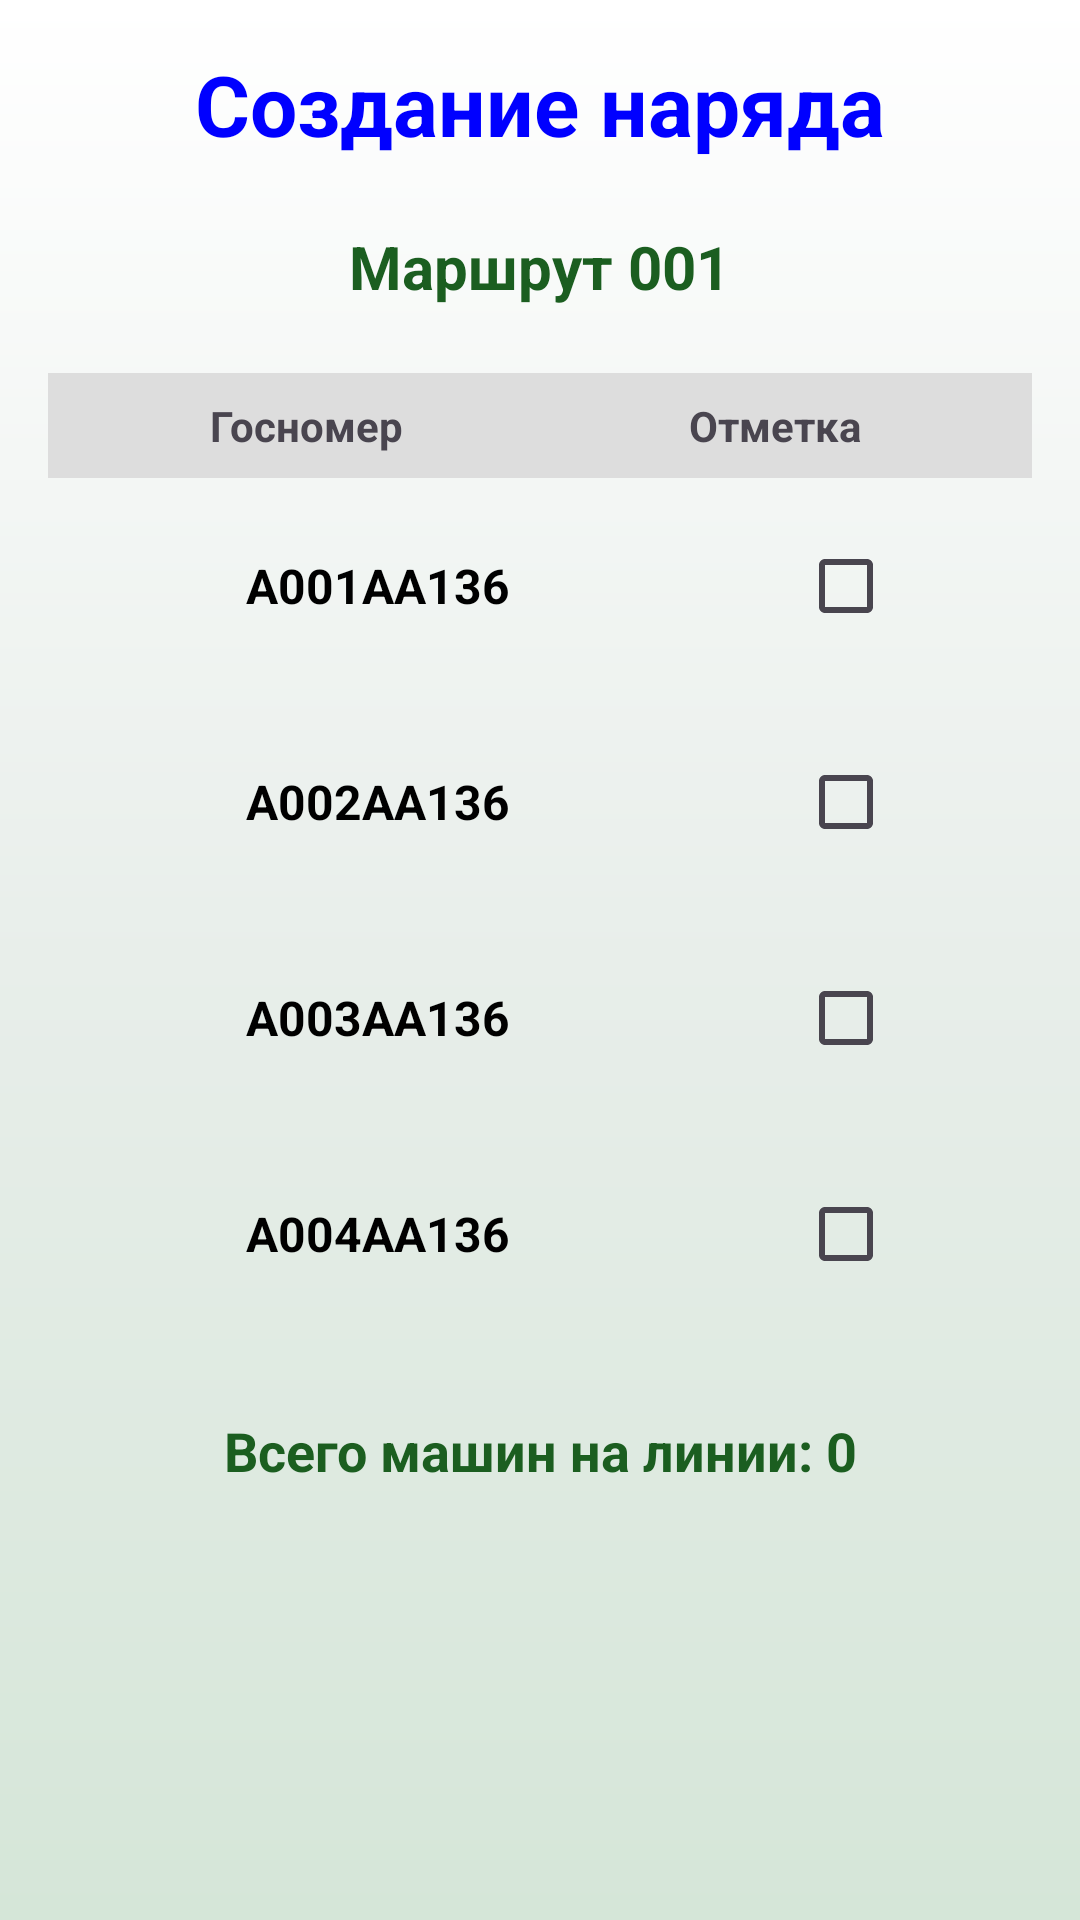

Here is an Android app screen rendered from its layout file. Give the layout XML and the strings, colors and styles it references.
<!-- AndroidManifest.xml: application theme Theme.Eogppnaumchenko -->
<!-- res/layout/create_naryad.xml -->
<?xml version="1.0" encoding="utf-8"?>
<ScrollView xmlns:android="http://schemas.android.com/apk/res/android"
    android:layout_width="match_parent"
    android:layout_height="match_parent"
    android:background="@drawable/bg_gradient">

    <LinearLayout
        android:layout_width="match_parent"
        android:layout_height="wrap_content"
        android:orientation="vertical"
        android:padding="16dp"
        android:gravity="center_horizontal">

        <TextView
            android:layout_width="match_parent"
            android:layout_height="wrap_content"
            android:text="Создание наряда"
            android:textSize="28sp"
            android:textStyle="bold"
            android:gravity="center"
            android:textColor="#0000FF" />

        <TextView
            android:layout_width="wrap_content"
            android:layout_height="wrap_content"
            android:layout_marginTop="16dp"
            android:text="Маршрут 001"
            android:textSize="20sp"
            android:textStyle="bold"
            android:textColor="#1B5E20"
            android:paddingHorizontal="16dp"
            android:paddingVertical="6dp" />

        <TableLayout
            android:layout_width="match_parent"
            android:layout_height="wrap_content"
            android:layout_marginTop="16dp"
            android:stretchColumns="*">

            <TableRow
                android:background="#DDDDDD"
                android:padding="8dp">

                <TextView
                    android:layout_width="0dp"
                    android:layout_weight="1"
                    android:text="Госномер"
                    android:textStyle="bold"
                    android:gravity="center" />

                <TextView
                    android:layout_width="0dp"
                    android:layout_weight="1"
                    android:text="Отметка"
                    android:textStyle="bold"
                    android:gravity="center" />
            </TableRow>

            <TableRow android:padding="12dp">
                <TextView
                    android:layout_width="wrap_content"
                    android:layout_height="wrap_content"
                    android:text="А001АА136"
                    android:textSize="16sp"
                    android:textStyle="bold"
                    android:textColor="#000000"
                    android:paddingHorizontal="12dp"
                    android:paddingVertical="4dp"
                    android:elevation="4dp"
                    android:layout_gravity="center" />
                <CheckBox
                    android:layout_width="wrap_content"
                    android:layout_height="wrap_content"
                    android:layout_gravity="center" />
            </TableRow>

            <TableRow android:padding="12dp">
                <TextView
                    android:layout_width="wrap_content"
                    android:layout_height="wrap_content"
                    android:text="А002АА136"
                    android:textSize="16sp"
                    android:textStyle="bold"
                    android:textColor="#000000"
                    android:paddingHorizontal="12dp"
                    android:paddingVertical="4dp"
                    android:elevation="4dp"
                    android:layout_gravity="center" />
                <CheckBox
                    android:layout_width="wrap_content"
                    android:layout_height="wrap_content"
                    android:layout_gravity="center" />
            </TableRow>

            <TableRow android:padding="12dp">
                <TextView
                    android:layout_width="wrap_content"
                    android:layout_height="wrap_content"
                    android:text="А003АА136"
                    android:textSize="16sp"
                    android:textStyle="bold"
                    android:textColor="#000000"
                    android:paddingHorizontal="12dp"
                    android:paddingVertical="4dp"
                    android:elevation="4dp"
                    android:layout_gravity="center" />
                <CheckBox
                    android:layout_width="wrap_content"
                    android:layout_height="wrap_content"
                    android:layout_gravity="center" />
            </TableRow>

            <TableRow android:padding="12dp">
                <TextView
                    android:layout_width="wrap_content"
                    android:layout_height="wrap_content"
                    android:text="А004АА136"
                    android:textSize="16sp"
                    android:textStyle="bold"
                    android:textColor="#000000"
                    android:paddingHorizontal="12dp"
                    android:paddingVertical="4dp"
                    android:elevation="4dp"
                    android:layout_gravity="center" />
                <CheckBox
                    android:layout_width="wrap_content"
                    android:layout_height="wrap_content"
                    android:layout_gravity="center" />
            </TableRow>

        </TableLayout>

        <TextView
            android:layout_width="match_parent"
            android:layout_height="wrap_content"
            android:layout_marginTop="24dp"
            android:text="Всего машин на линии: 0"
            android:textSize="18sp"
            android:textStyle="bold"
            android:gravity="center"
            android:textColor="#1B5E20" />

    </LinearLayout>
</ScrollView>
<!-- resources referenced by this layout -->
<resources>
  <!-- drawable bg_gradient (drawable) -->
  <?xml version="1.0" encoding="utf-8"?>
  <shape xmlns:android="http://schemas.android.com/apk/res/android"
      android:shape="rectangle">
  
      <gradient
          android:angle="270"
          android:startColor="#FFFFFF"
          android:centerColor="#E8EEEA"
          android:endColor="#D5E6D8"
          android:type="linear" />
  
  </shape>
  <style name="Theme.Eogppnaumchenko" parent="Base.Theme.Eogppnaumchenko" />
  <style name="Base.Theme.Eogppnaumchenko" parent="Theme.Material3.DayNight.NoActionBar">
          
          
      </style>
</resources>
